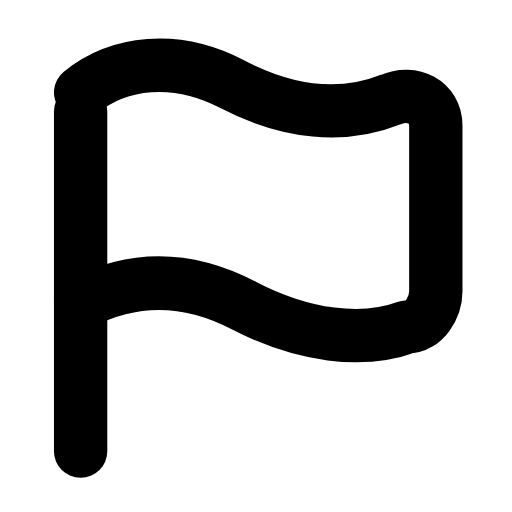
t = 0.00 s
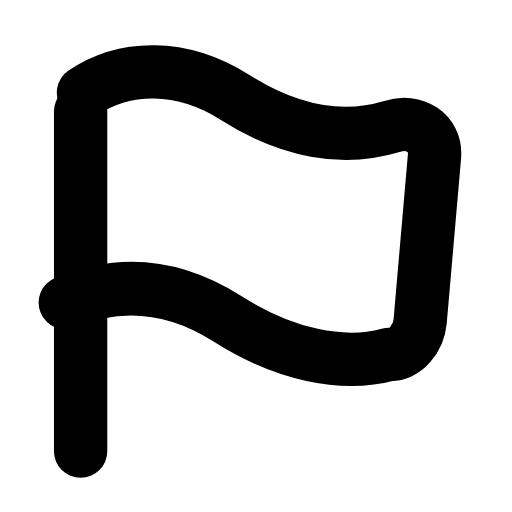
t = 0.25 s
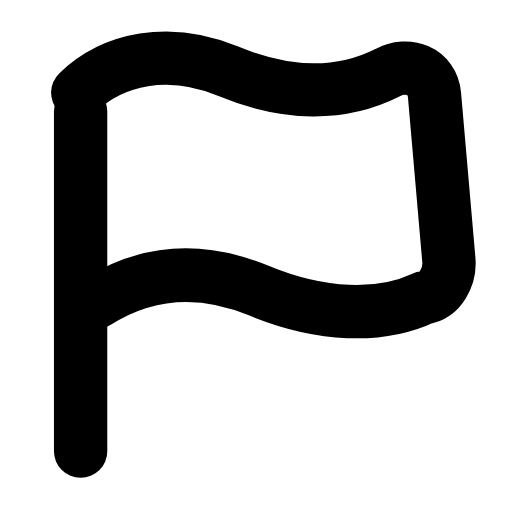
t = 0.50 s
t = 0.73 s: frame unchanged from t = 0.00 s, image omitted
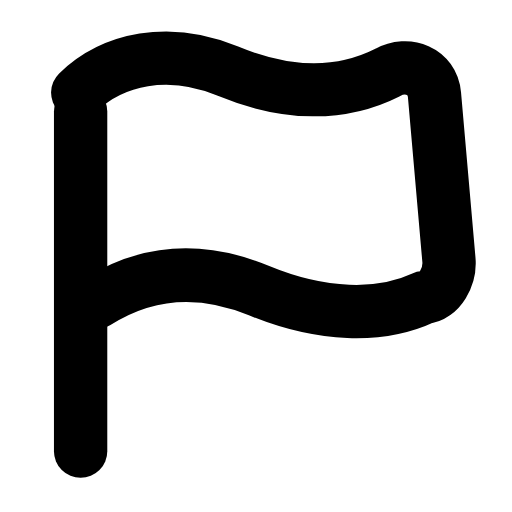
t = 0.99 s
t = 1.25 s: frame unchanged from t = 0.00 s, image omitted

The animated SVG that drew these frames (rendered in a browser with its animation timeline set to each time). Animation: 1 SMIL element (animateTransform=1); one cycle of 1.50 s, repeats indefinitely.

<svg xmlns="http://www.w3.org/2000/svg" width="24" height="24" viewBox="0 0 24 24" fill="none"><g transform="translate(-1.327 -1.882) scale(1.11)"><line stroke="currentColor" stroke-width="2.252" stroke-linecap="round" stroke-linejoin="round" fill="none" x1="4.6" y1="6.4" x2="4.6" y2="20.75"></line><g><animateTransform attributeName="transform" type="rotate" values="0 4.6 7;0 4.6 7;6 4.6 7;-5 4.6 7;0 4.6 7;0 4.6 7;-5 4.6 7;6 4.6 7;0 4.6 7;0 4.6 7;0 4.6 7" keyTimes="0;0.135;0.2475;0.36;0.45;0.6;0.66;0.735;0.81;0.9;1" dur="1.5s" repeatCount="indefinite" calcMode="spline" keySplines="0.16 1 0.3 1;0.16 1 0.3 1;0.16 1 0.3 1;0.16 1 0.3 1;0.16 1 0.3 1;0.16 1 0.3 1;0.16 1 0.3 1;0.16 1 0.3 1;0.16 1 0.3 1;0.16 1 0.3 1"/><path stroke="currentColor" stroke-width="2.252" stroke-linecap="round" stroke-linejoin="round" fill="none" d="M4.6 5.6C6.2 4.3 8.6 4 11 5.25C13.4 6.5 15.7 6.7 17.7 5.9C18.6 5.5 19.6 6 19.6 7L19.6 14C19.6 14.7 19.1 15.5 18.4 15.5C16.5 16.2 14 15.9 11.5 14.6C9.2 13.4 6.9 13.3 4.6 14.5"></path></g></g></svg>
